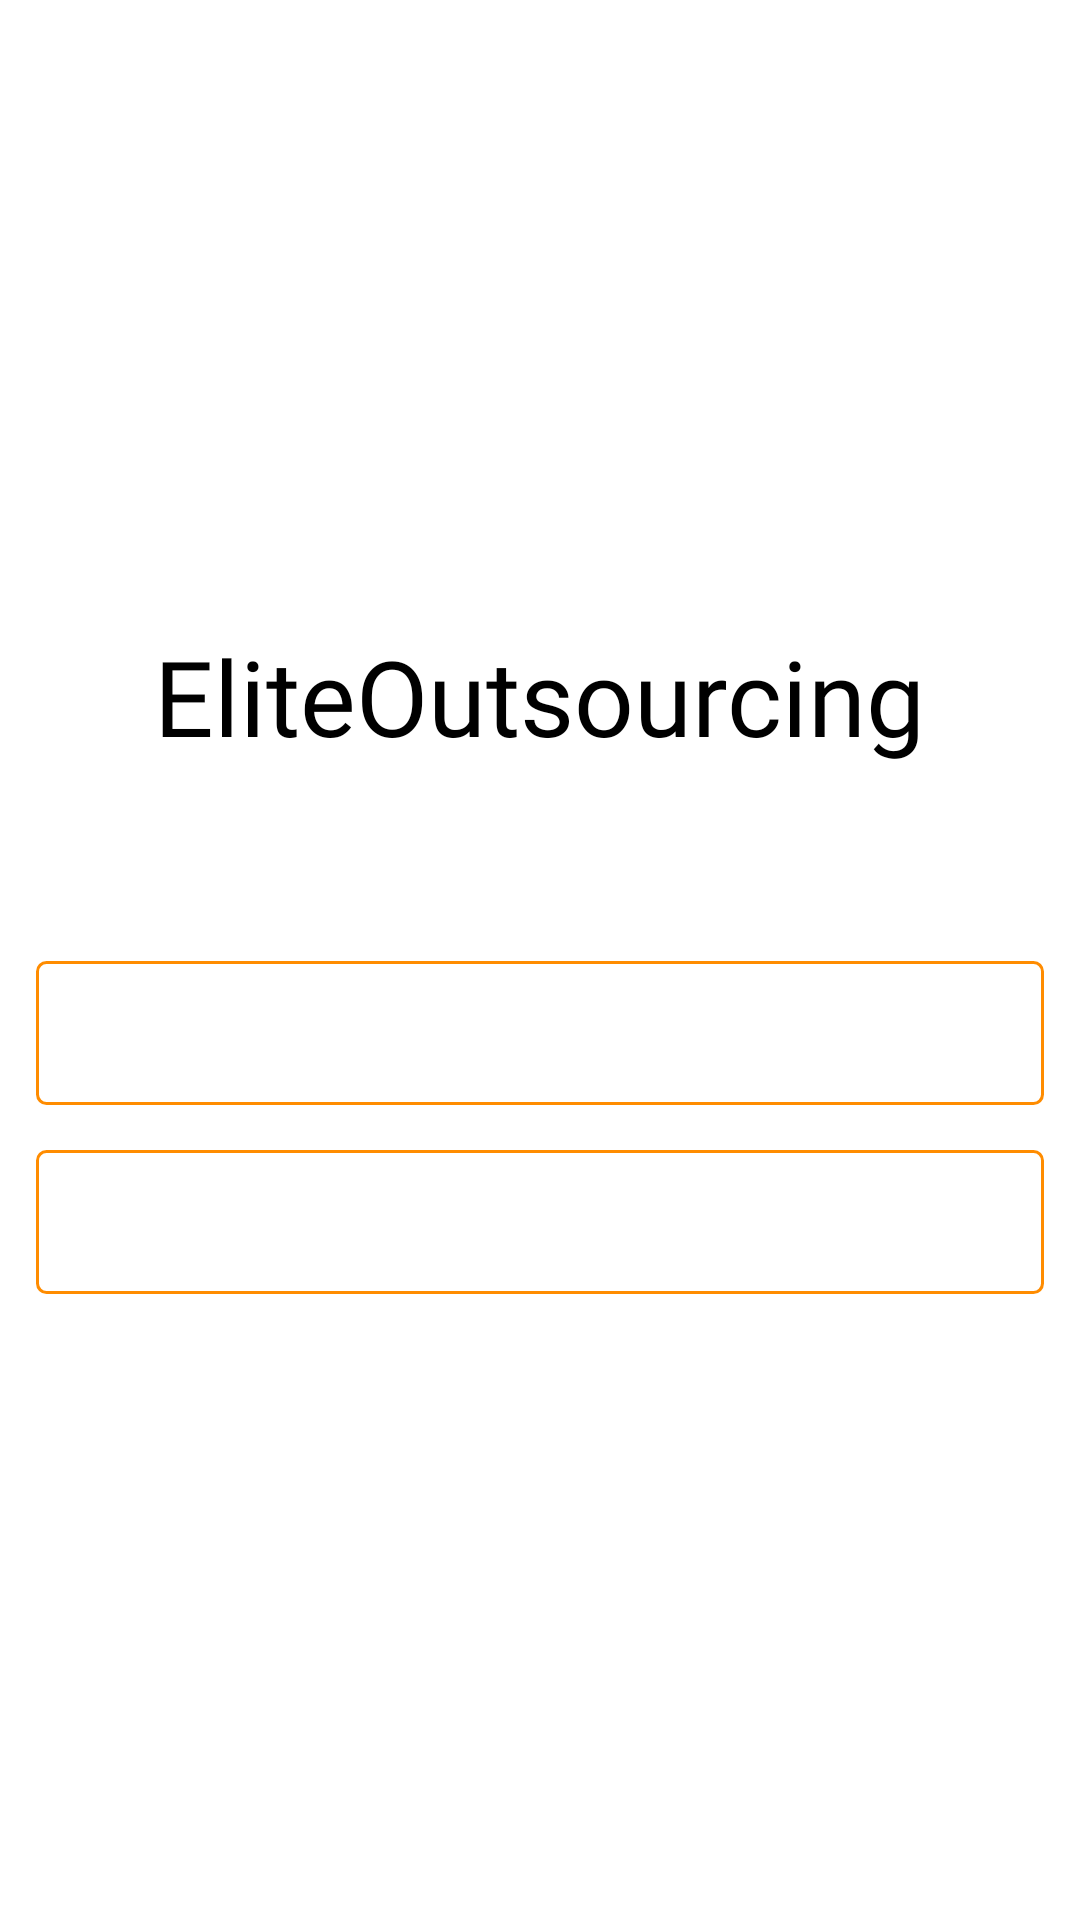

Here is an Android app screen rendered from its layout file. Give the layout XML and the strings, colors and styles it references.
<!-- AndroidManifest.xml: application theme Theme.EliteOutsourcing -->
<!-- res/layout/activity_start.xml -->
<?xml version="1.0" encoding="utf-8"?>
<LinearLayout xmlns:android="http://schemas.android.com/apk/res/android"
    xmlns:app="http://schemas.android.com/apk/res-auto"
    xmlns:tools="http://schemas.android.com/tools"
    android:layout_width="match_parent"
    android:layout_height="match_parent"
    android:gravity="center"
    android:padding="12dp"
    android:orientation="vertical"
    tools:context=".StartActivity">

    <TextView
        android:id="@+id/tvAppname"
        android:layout_width="wrap_content"
        android:layout_height="wrap_content"
        android:text="@string/app_name"
        android:textSize="35dp"
        android:textColor="@color/black"
        android:fontFamily="@font/gentium_book_basic_bold"
        android:layout_marginBottom="50dp"
        />
    <Button
        android:layout_width="match_parent"
        android:layout_height="wrap_content"
        android:text="Log in"
        android:id="@+id/login"
        android:layout_marginTop="15dp"
        android:textColor="@color/white"
        android:background="@drawable/button_darkorange"
        />
    <Button
        android:layout_width="match_parent"
        android:layout_height="wrap_content"
        android:text="Register"
        android:id="@+id/register"
        android:layout_marginTop="15dp"
        android:textColor="@color/white"
        android:background="@drawable/button_darkorange"
        />

</LinearLayout>
<!-- resources referenced by this layout -->
<resources>
  <color name="black">#FF000000</color>
  <color name="white">#FFFFFFFF</color>
  <!-- drawable button_darkorange (drawable) -->
  <?xml version="1.0" encoding="utf-8"?>
  <shape xmlns:android="http://schemas.android.com/apk/res/android"
      android:shape="rectangle">
      <corners android:radius="3dp"/>
      <stroke android:width="1dp"
          android:color="@color/dark_orange"/>
  </shape>
  <string name="app_name">EliteOutsourcing</string>
  <style name="Theme.EliteOutsourcing" parent="Theme.MaterialComponents.DayNight.DarkActionBar">
          
          <item name="colorPrimary">@color/dark_orange</item>
          <item name="colorPrimaryVariant">@color/dark_orange</item>
          <item name="colorOnPrimary">@color/white</item>
          
          <item name="colorSecondary">@color/teal_200</item>
          <item name="colorSecondaryVariant">@color/teal_700</item>
          <item name="colorOnSecondary">@color/black</item>
          
          <item name="android:statusBarColor" tools:targetApi="l">@color/dark_orange</item>
          
          <item name="windowActionBar">false</item>
          <item name="windowNoTitle">true</item>
          <item name="itemTextAppearanceInactive">@color/dark_orange</item>
          <item name="itemTextAppearanceActive">@color/dark_orange</item>
      </style>
  <color name="dark_orange">#FF8C00</color>
  <color name="teal_200">#FF03DAC5</color>
  <color name="teal_700">#FF018786</color>
</resources>
